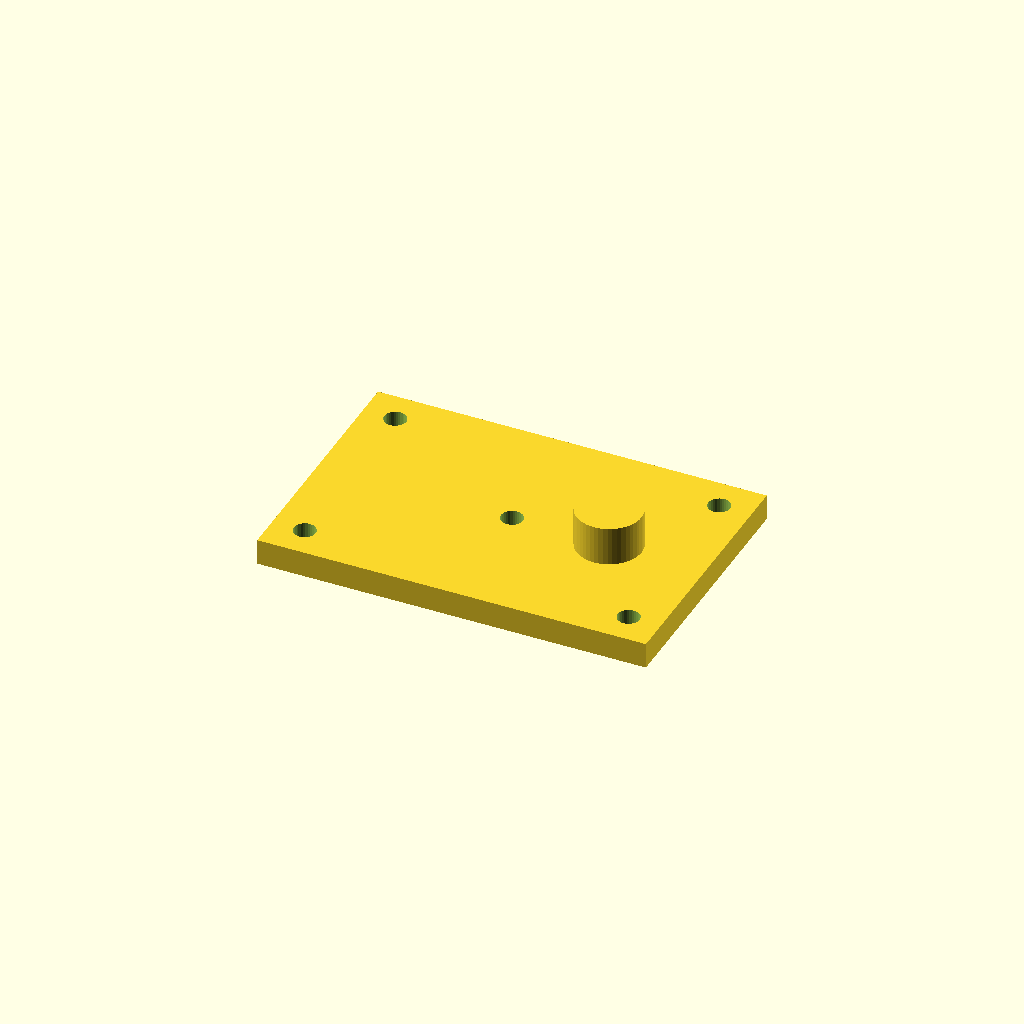
Cell 1: rendered with the file's own defaults.
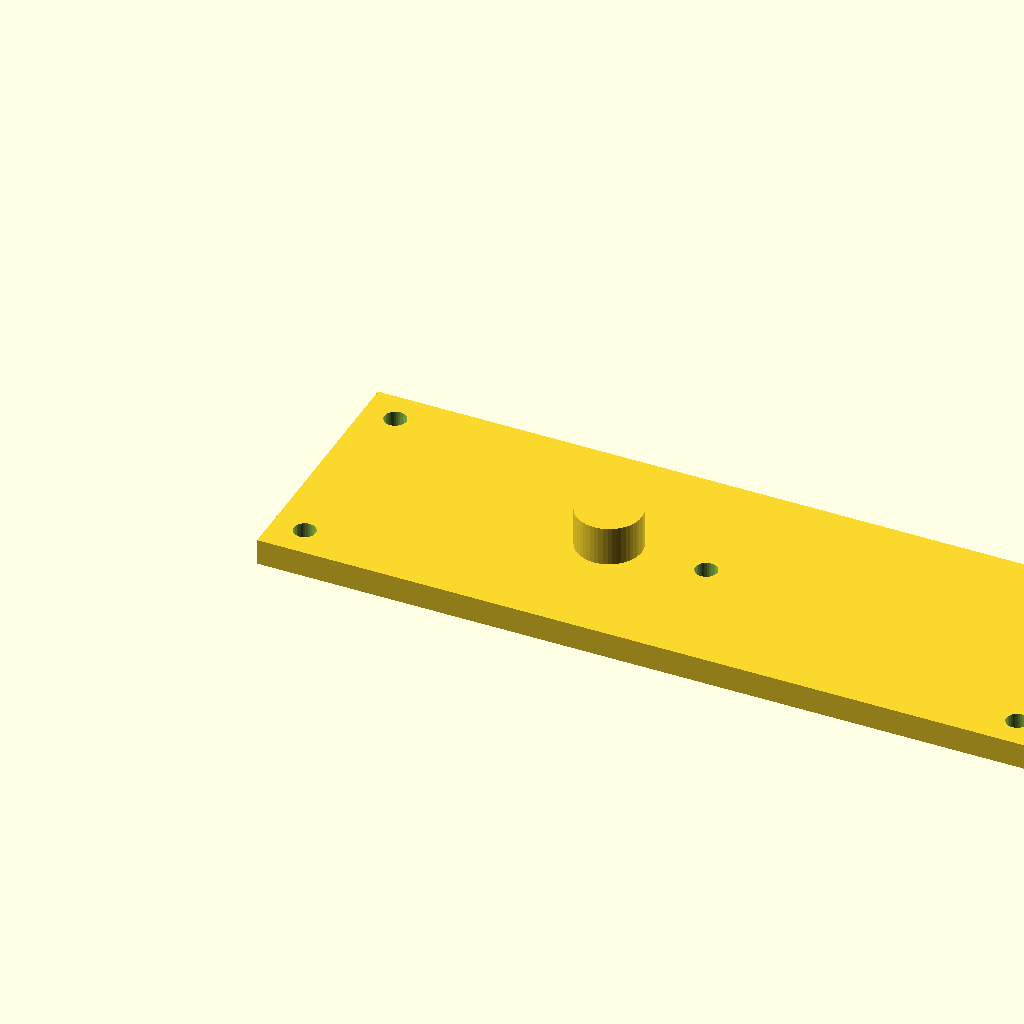
Cell 2: the same model with plate_w = 120.
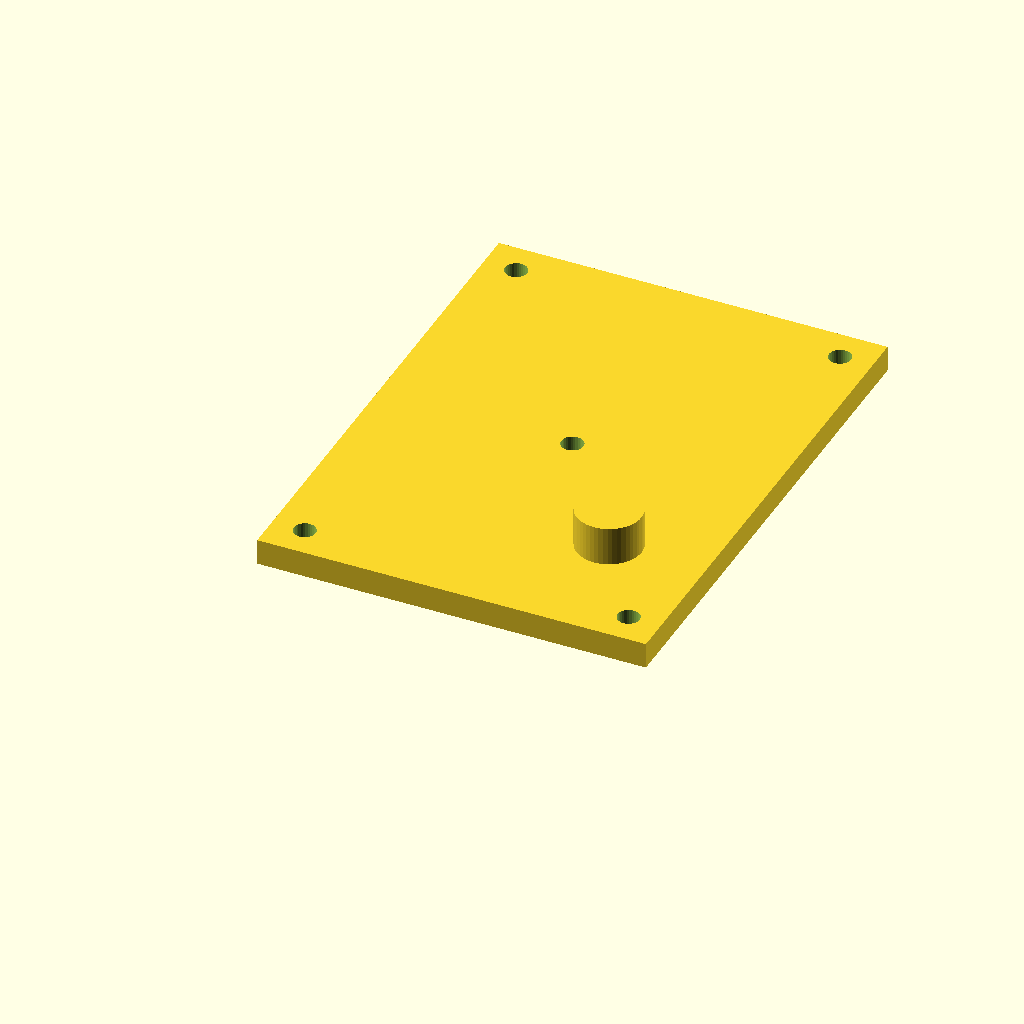
Cell 3: the same model with plate_d = 80.
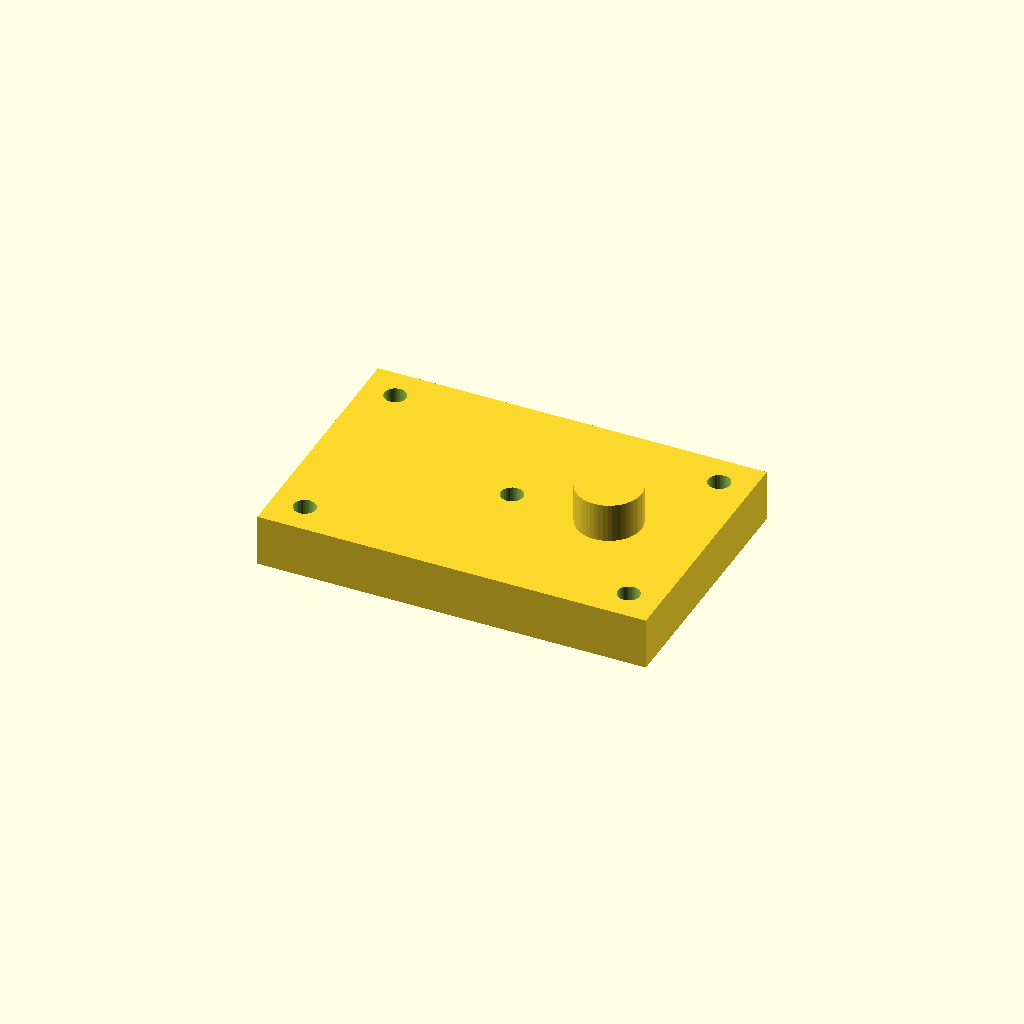
Cell 4: the same model with plate_t = 8.
All cells are drawn from one camera (rotation 55°, 0°, 25°, orthographic, colour scheme Cornfield), so only the parameter changes between them.
Source of the model, audit/execution/luna-results/implementation-final-sensor-plate-modify.scad:
// Sensor mount plate — millimetres
plate_w = 60;
plate_d = 40;
plate_t = 4;
hole_d  = 3.4;
inset   = 5;
boss_d  = 10;
boss_h  = 6;

difference() {
    cube([plate_w, plate_d, plate_t]);
    for (x = [inset, plate_w - inset])
        for (y = [inset, plate_d - inset])
            translate([x, y, -1]) cylinder(d = hole_d, h = plate_t + 2, $fn = 32);
    translate([plate_w / 2, plate_d / 2, -1]) cylinder(d = hole_d, h = plate_t + 2, $fn = 32);
}
// connector boss
translate([45, 20, plate_t]) cylinder(d = boss_d, h = boss_h, $fn = 48);
Customizer parameters (derived from the source; name, type, default, range or options):
plate_w: number, default 60
plate_d: number, default 40
plate_t: number, default 4
hole_d: number, default 3.4
inset: number, default 5
boss_d: number, default 10
boss_h: number, default 6
